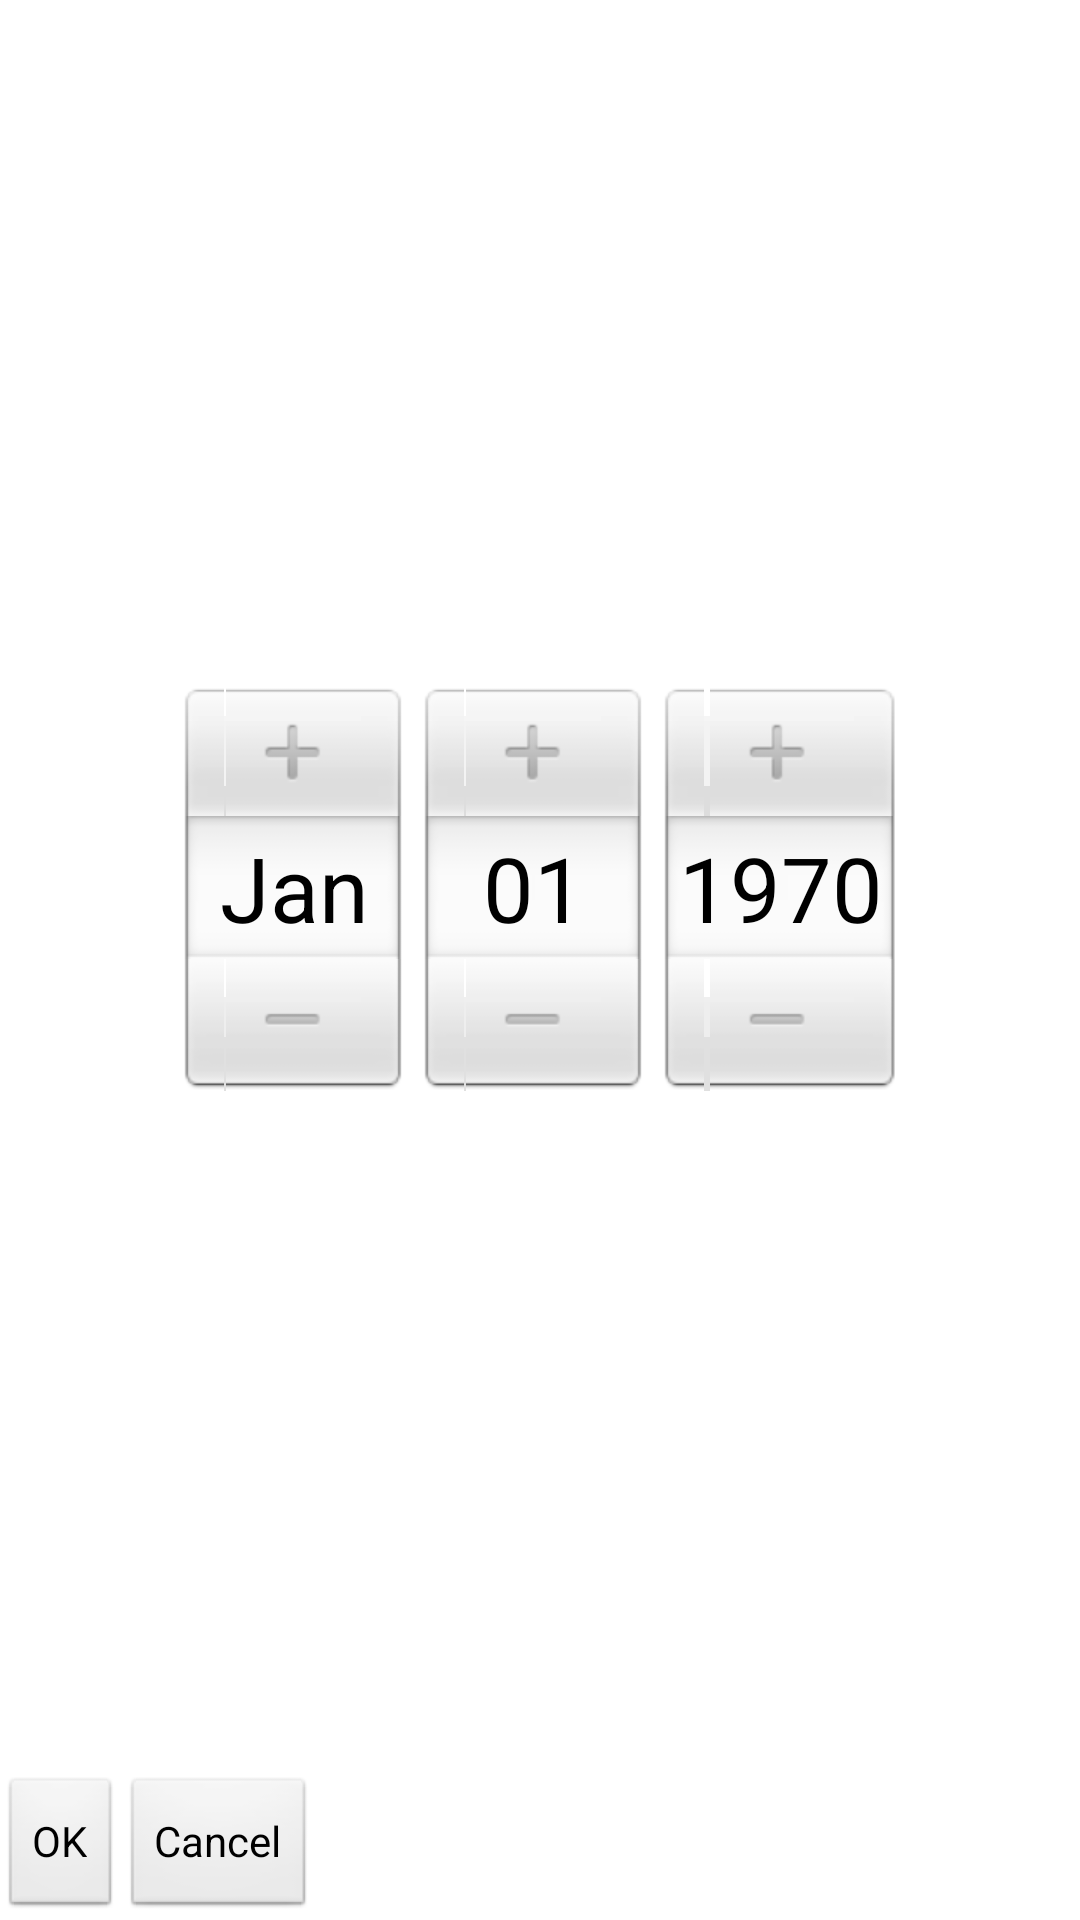

Layout XML and referenced resources for this Android screen:
<!-- AndroidManifest.xml: application theme AppTheme -->
<!-- res/layout/calendar_date_picker.xml -->
<?xml version="1.0" encoding="utf-8"?>
<LinearLayout xmlns:android="http://schemas.android.com/apk/res/android"
    android:layout_width="match_parent"
    android:layout_height="match_parent"
    android:orientation="vertical" >

    <DatePicker
        android:id="@+id/datePicker1"
        android:layout_width="match_parent"
        android:layout_height="wrap_content"
        android:layout_weight="1" />

    <LinearLayout
        android:layout_width="252dp"
        android:layout_height="wrap_content" >

        <Button
            android:id="@+id/okbutton_DatePicker"
            android:layout_width="wrap_content"
            android:layout_height="wrap_content"
            android:text="OK" />

        <Button
            android:id="@+id/cancelButton_Datepicker"
            android:layout_width="wrap_content"
            android:layout_height="wrap_content"
            android:text="Cancel" />



    </LinearLayout>

</LinearLayout>
<!-- resources referenced by this layout -->
<resources>
  <style name="AppTheme" parent="AppBaseTheme">
          
      </style>
  <style name="AppBaseTheme" parent="android:Theme.Light">
          
      </style>
</resources>
